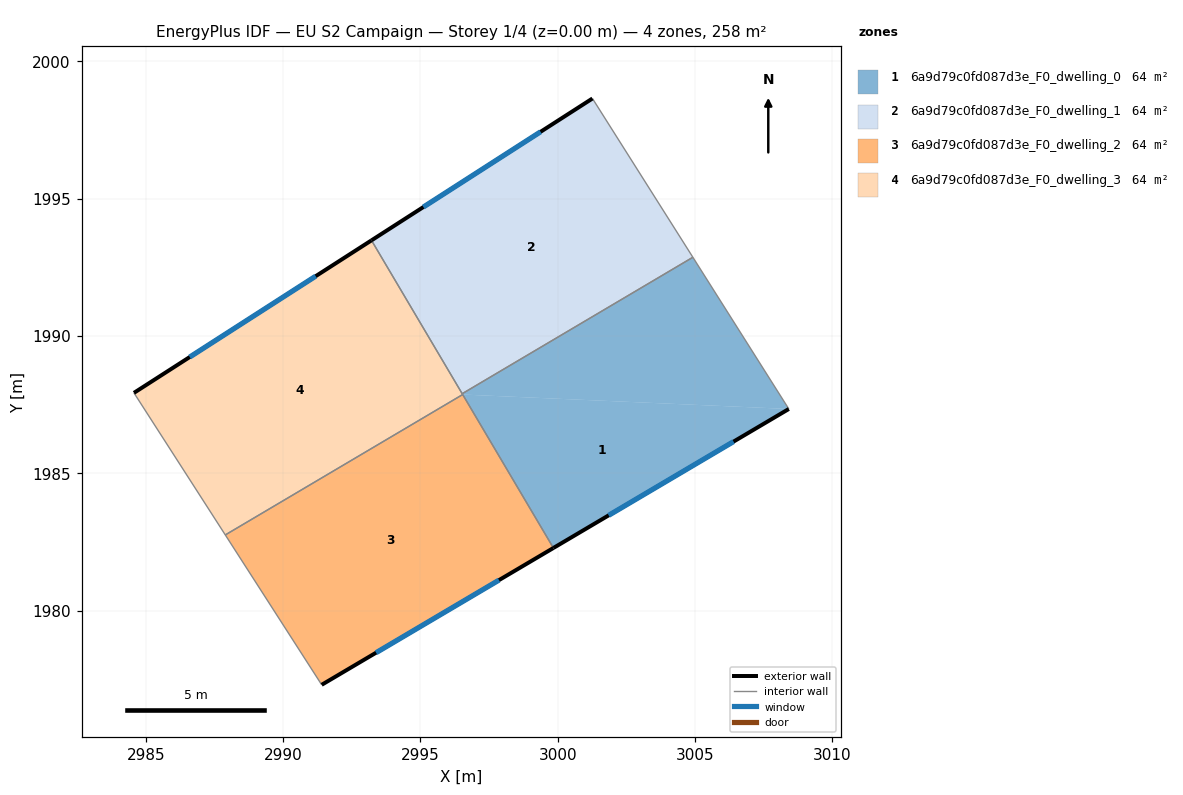
=== STOREY PLAN SPEC (per zone: floor XY polygon, exterior-wall plan segments, windows/doors) ===
zone 1: 6a9d79c0fd087d3e_F0_dwelling_0  (64.4 m²)
  floor: (3008.41, 1987.34) (2999.84, 1982.28) (2996.54, 1987.87)
  floor: (3004.92, 1992.87) (3008.41, 1987.34) (2996.54, 1987.87) (2996.52, 1987.90)
  exterior wall: (2999.84, 1982.28) – (3008.41, 1987.34)  [10.0 m]
    window: (3001.86, 1983.47) – (3006.40, 1986.15)  [8.4 m²]
  interior walls: 4
zone 2: 6a9d79c0fd087d3e_F0_dwelling_1  (64.4 m²)
  floor: (3001.26, 1998.65) (3004.92, 1992.87) (2996.52, 1987.90) (2993.22, 1993.48)
  exterior wall: (3001.26, 1998.65) – (2993.22, 1993.48)  [9.6 m]
    window: (2999.37, 1997.44) – (2995.11, 1994.70)  [8.1 m²]
  interior walls: 3
zone 3: 6a9d79c0fd087d3e_F0_dwelling_2  (64.4 m²)
  floor: (2996.54, 1987.87) (2999.84, 1982.28) (2991.40, 1977.30) (2987.89, 1982.75)
  exterior wall: (2991.40, 1977.30) – (2999.84, 1982.28)  [9.8 m]
    window: (2993.38, 1978.47) – (2997.86, 1981.11)  [8.3 m²]
  interior walls: 3
zone 4: 6a9d79c0fd087d3e_F0_dwelling_3  (64.4 m²)
  floor: (2993.22, 1993.48) (2996.54, 1987.87) (2987.89, 1982.75) (2984.57, 1987.93)
  exterior wall: (2993.22, 1993.48) – (2984.57, 1987.93)  [10.3 m]
    window: (2991.19, 1992.18) – (2986.60, 1989.23)  [8.7 m²]
  interior walls: 4

=== DERIVED (storey summary) ===
Building: EU S2 Campaign
Storey: 1 of 4  (floor level z = 0.00 m)
Storey gross floor area: 257.5 m²
Zones on this storey: 4
  - 6a9d79c0fd087d3e_F0_dwelling_0: floor 64.4 m²; exterior wall 10.0 m (29.9 m²); 1 window(s) 8.4 m²; WWR 28.1%
  - 6a9d79c0fd087d3e_F0_dwelling_1: floor 64.4 m²; exterior wall 9.6 m (28.7 m²); 1 window(s) 8.1 m²; WWR 28.1%
  - 6a9d79c0fd087d3e_F0_dwelling_2: floor 64.4 m²; exterior wall 9.8 m (29.4 m²); 1 window(s) 8.3 m²; WWR 28.1%
  - 6a9d79c0fd087d3e_F0_dwelling_3: floor 64.4 m²; exterior wall 10.3 m (30.8 m²); 1 window(s) 8.7 m²; WWR 28.1%
Zone adjacency (shared interzone walls):
  - 6a9d79c0fd087d3e_F0_dwelling_0 ↔ 6a9d79c0fd087d3e_F0_dwelling_1
  - 6a9d79c0fd087d3e_F0_dwelling_0 ↔ 6a9d79c0fd087d3e_F0_dwelling_2
  - 6a9d79c0fd087d3e_F0_dwelling_0 ↔ 6a9d79c0fd087d3e_F0_dwelling_3
  - 6a9d79c0fd087d3e_F0_dwelling_1 ↔ 6a9d79c0fd087d3e_F0_dwelling_3
  - 6a9d79c0fd087d3e_F0_dwelling_2 ↔ 6a9d79c0fd087d3e_F0_dwelling_3